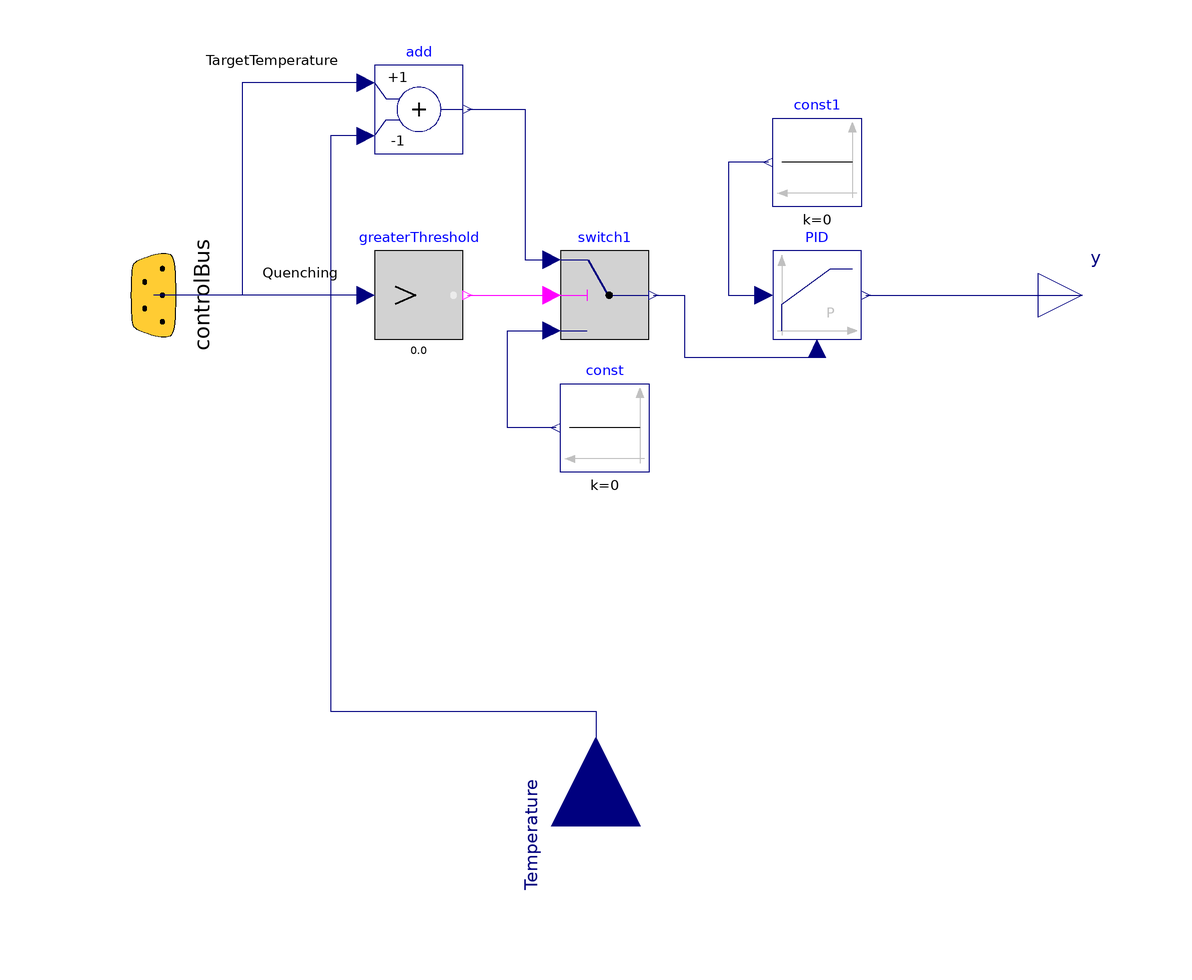

This picture is the connection diagram that the Modelica source below describes through its graphical annotations.

model QuenchingUnit_Controller
        Modelica.Blocks.Logical.Switch switch1 annotation (Placement(transformation(extent={{-8,-10},{12,10}})));
        Modelica.Blocks.Continuous.LimPID PID(
          controllerType=Modelica.Blocks.Types.SimpleController.P,
          k=0.1,
          yMax=1,
          yMin=0) annotation (Placement(transformation(extent={{40,-10},{60,10}})));
        Modelica.Blocks.Interfaces.RealInput Temperature annotation (Placement(transformation(extent={{-20,-20},{20,20}},
              rotation=90,
              origin={0,-120})));
        Modelica.Blocks.Interfaces.RealOutput y annotation (Placement(transformation(extent={{100,-10},{120,10}})));
        Modelica.Blocks.Sources.Constant const(k=0) annotation (Placement(transformation(extent={{12,-40},{-8,-20}})));
        Modelica.Blocks.Examples.BusUsage_Utilities.Interfaces.ControlBus controlBus annotation (Placement(transformation(
              extent={{-20,-20},{20,20}},
              rotation=270,
              origin={-100,0}), iconTransformation(
              extent={{-10,-10},{10,10}},
              rotation=90,
              origin={-100,0})));
        Modelica.Blocks.Math.Add add(k2=-1) annotation (Placement(transformation(extent={{-50,32},{-30,52}})));
        Modelica.Blocks.Sources.Constant const1(k=0)
                                                    annotation (Placement(transformation(extent={{60,20},{40,40}})));
        Modelica.Blocks.Logical.GreaterThreshold greaterThreshold(threshold=0.0) annotation (Placement(transformation(extent={{-50,-10},{-30,10}})));
      equation
        connect(PID.y,y)  annotation (Line(points={{61,0},{110,0}}, color={0,0,127}));
        connect(const.y, switch1.u3) annotation (Line(points={{-9,-30},{-20,-30},{-20,-8},{-10,-8}},
                                                                                  color={0,0,127}));
        connect(switch1.y, PID.u_m) annotation (Line(points={{13,0},{20,0},{20,-14},{50,-14},{50,-12}}, color={0,0,127}));
        connect(add.u1, controlBus.TargetTemperature) annotation (Line(points={{-52,48},{-80,48},{-80,0},{-100,0}}, color={0,0,127}), Text(
            string="%second",
            index=1,
            extent={{-6,3},{-6,3}},
            horizontalAlignment=TextAlignment.Right));
        connect(add.u2, Temperature) annotation (Line(points={{-52,36},{-60,36},{-60,-94},{0,-94},{0,-120}}, color={0,0,127}));
        connect(add.y, switch1.u1) annotation (Line(points={{-29,42},{-16,42},{-16,8},{-10,8}}, color={0,0,127}));
        connect(const1.y, PID.u_s) annotation (Line(points={{39,30},{30,30},{30,0},{38,0}}, color={0,0,127}));
        connect(greaterThreshold.u, controlBus.Quenching) annotation (Line(points={{-52,0},{-100,0}}, color={0,0,127}), Text(
            string="%second",
            index=1,
            extent={{-6,3},{-6,3}},
            horizontalAlignment=TextAlignment.Right));
        connect(greaterThreshold.y, switch1.u2) annotation (Line(points={{-29,0},{-10,0}}, color={255,0,255}));
        annotation (Icon(coordinateSystem(preserveAspectRatio=false), graphics={
              Rectangle(
                extent={{-100,100},{100,-100}},
                lineColor={0,0,0},
                lineThickness=0.5),
              Rectangle(
                extent={{10,20},{50,-20}},
                lineColor={0,0,0},
                lineThickness=0.5),
              Ellipse(
                extent={{-80,10},{-60,-10}},
                lineColor={0,0,0},
                lineThickness=0.5),
              Ellipse(
                extent={{-30,10},{-10,-10}},
                lineColor={0,0,0},
                lineThickness=0.5),
              Line(
                points={{-100,0},{-80,0}},
                color={0,0,0},
                thickness=0.5),
              Line(
                points={{-70,-10},{-70,-80},{0,-80},{0,-108}},
                color={0,0,0},
                thickness=0.5),
              Line(
                points={{-60,0},{-30,0}},
                color={0,0,0},
                thickness=0.5),
              Line(
                points={{-10,0},{10,0}},
                color={0,0,0},
                thickness=0.5),
              Line(
                points={{50,0},{100,0}},
                color={0,0,0},
                thickness=0.5),
              Line(
                points={{80,0},{80,-40},{-20,-40},{-20,-10}},
                color={0,0,0},
                thickness=0.5),
              Text(
                extent={{-90,100},{90,20}},
                lineColor={0,0,0},
                textString="Controller")}),                            Diagram(coordinateSystem(preserveAspectRatio=false)),
          Documentation(info="<html>
<p>Model to control the quenching unit to reach the target temperature</p>
</html>"));
      end QuenchingUnit_Controller;